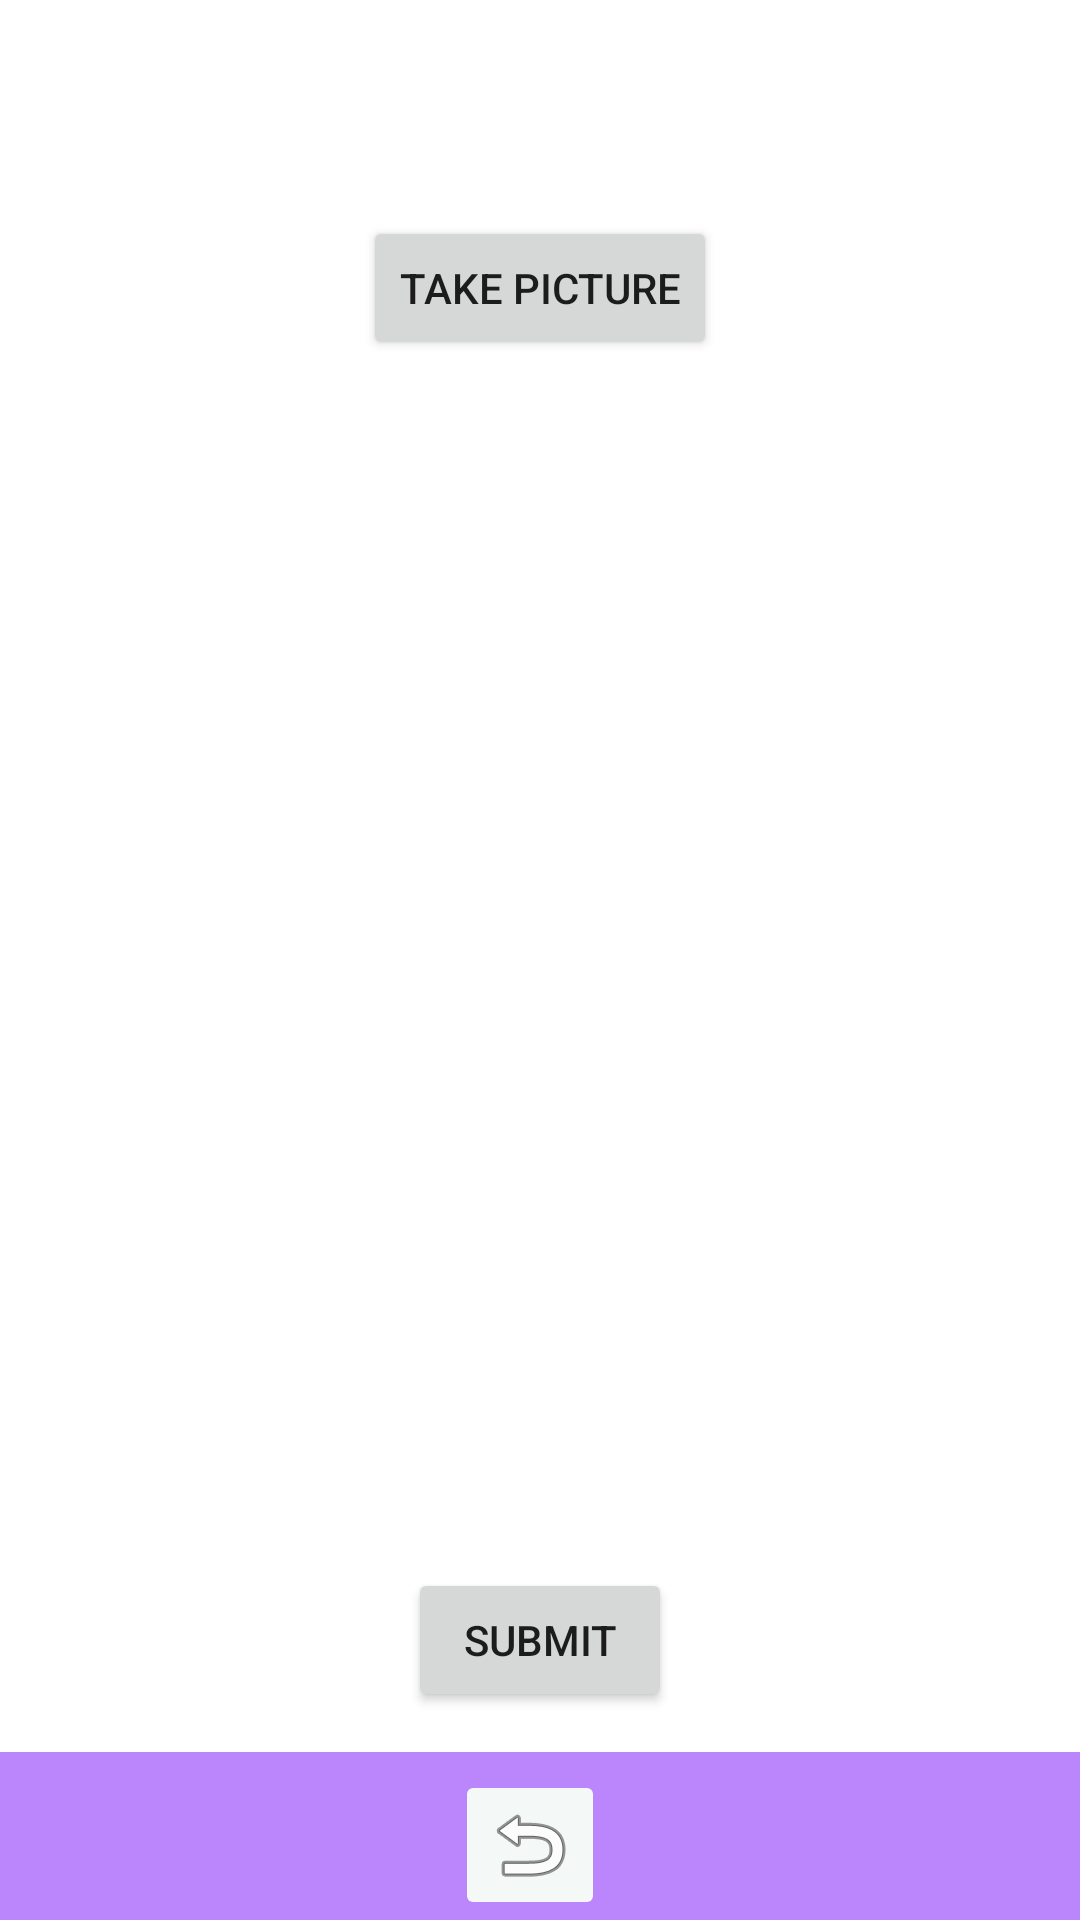

This screen was rendered from an Android layout file. Write that file and the resources it references.
<!-- AndroidManifest.xml: application theme Theme.campus -->
<!-- res/layout/activity_upload.xml -->
<?xml version="1.0" encoding="utf-8"?>
<androidx.constraintlayout.widget.ConstraintLayout xmlns:android="http://schemas.android.com/apk/res/android"
    xmlns:app="http://schemas.android.com/apk/res-auto"
    xmlns:tools="http://schemas.android.com/tools"
    android:layout_width="match_parent"
    android:layout_height="match_parent"
    tools:context=".UploadActivity">

    <Button
        android:id="@+id/btnCaptureImage"
        android:layout_width="wrap_content"
        android:layout_height="wrap_content"
        android:layout_marginTop="72dp"
        android:text="TAKE PICTURE"
        app:layout_constraintEnd_toEndOf="parent"
        app:layout_constraintStart_toStartOf="parent"
        app:layout_constraintTop_toTopOf="parent" />

    <ImageView
        android:id="@+id/ivPostImage"
        android:layout_width="180dp"
        android:layout_height="273dp"
        android:layout_marginTop="50dp"
        app:layout_constraintEnd_toEndOf="parent"
        app:layout_constraintStart_toStartOf="parent"
        app:layout_constraintTop_toBottomOf="@+id/btnCaptureImage"
        tools:srcCompat="@tools:sample/avatars" />

    <Button
        android:id="@+id/btnSubmit"
        android:layout_width="wrap_content"
        android:layout_height="wrap_content"
        android:layout_marginTop="10dp"
        android:text="SUBMIT"
        app:layout_constraintBottom_toBottomOf="parent"
        app:layout_constraintEnd_toEndOf="parent"
        app:layout_constraintStart_toStartOf="parent"
        app:layout_constraintTop_toBottomOf="@+id/ivPostImage" />

    <androidx.appcompat.widget.Toolbar
        android:id="@+id/toolbar"
        android:layout_width="409dp"
        android:layout_height="wrap_content"
        android:background="@color/purple_200"
        android:minHeight="?attr/actionBarSize"
        android:theme="?attr/actionBarTheme"
        app:layout_constraintBottom_toBottomOf="parent"
        app:layout_constraintEnd_toEndOf="parent"
        app:layout_constraintStart_toStartOf="parent" />

    <ImageButton
        android:id="@+id/homeButton"
        android:layout_width="50dp"
        android:layout_height="50dp"
        android:layout_marginStart="176dp"
        android:backgroundTint="#F4F8F6"
        app:layout_constraintBottom_toBottomOf="@+id/toolbar"
        app:layout_constraintStart_toStartOf="@+id/toolbar"
        app:layout_constraintTop_toTopOf="@+id/toolbar"
        app:layout_constraintVertical_bias="1.0"
        app:srcCompat="@android:drawable/ic_menu_revert" />
</androidx.constraintlayout.widget.ConstraintLayout>
<!-- resources referenced by this layout -->
<resources>
  <color name="purple_200">#FFBB86FC</color>
  <style name="Theme.campus" parent="Theme.MaterialComponents.DayNight.DarkActionBar">
          
          <item name="colorPrimary">@color/purple_100</item>
          <item name="colorPrimaryVariant">@color/primary_variant</item>
          <item name="colorOnPrimary">@color/white</item>
          
          <item name="colorSecondary">@color/green_secondary</item>
          <item name="colorSecondaryVariant">@color/teal_700</item>
          <item name="colorOnSecondary">@color/black</item>
          
          <item name="android:statusBarColor" tools:targetApi="l">?attr/colorPrimaryVariant</item>
          
      </style>
  <color name="purple_100">#6200EE</color>
  <color name="primary_variant">#3700B3</color>
  <color name="white">#FFFFFFFF</color>
  <color name="green_secondary">#8BEE00</color>
  <color name="teal_700">#FF018786</color>
  <color name="black">#FF000000</color>
</resources>
